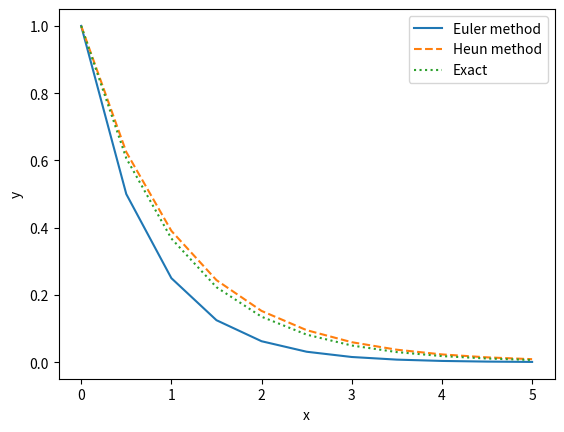

The script that saved this image:
from matplotlib import pyplot as plt
import numpy as np

# compute dy/dx
def dydx(x,y):
    return -y

# compute y(x+h)
def euler_method(y,x,h):
    return y+dydx(x,y)*h

# compute y(x+h)
def heun_method(y,x,h):
    y_bar = y+dydx(x,y)*h
    return y+0.5*h*(dydx(x,y)+dydx(x+h,y_bar))

xi = 0.0
xf = 5.0
n = 10

h = (xf-xi)/n

# initial condition
x = xi
y = 1.0


x_j = np.zeros((n+1))
y_euler = np.zeros((n+1))
y_heun = np.zeros((n+1))

x_j[0] = x
y_euler[0] = y
y_heun[0] = y

for i in range(n):
    x = xi + i*h
    y_euler[i+1] = euler_method(y_euler[i],x,h)
    y_heun[i+1] = heun_method(y_heun[i],x,h)
    x_j[i+1] = x+h



# plot
plt.plot(x_j, y_euler, label="Euler method")
plt.plot(x_j, y_heun, label="Heun method", linestyle='dashed')
plt.plot(x_j, np.exp(-x_j), label="Exact", linestyle='dotted')

plt.xlabel('x')
plt.ylabel('y')
plt.legend()
plt.savefig("result_Heun.png")
plt.show()
